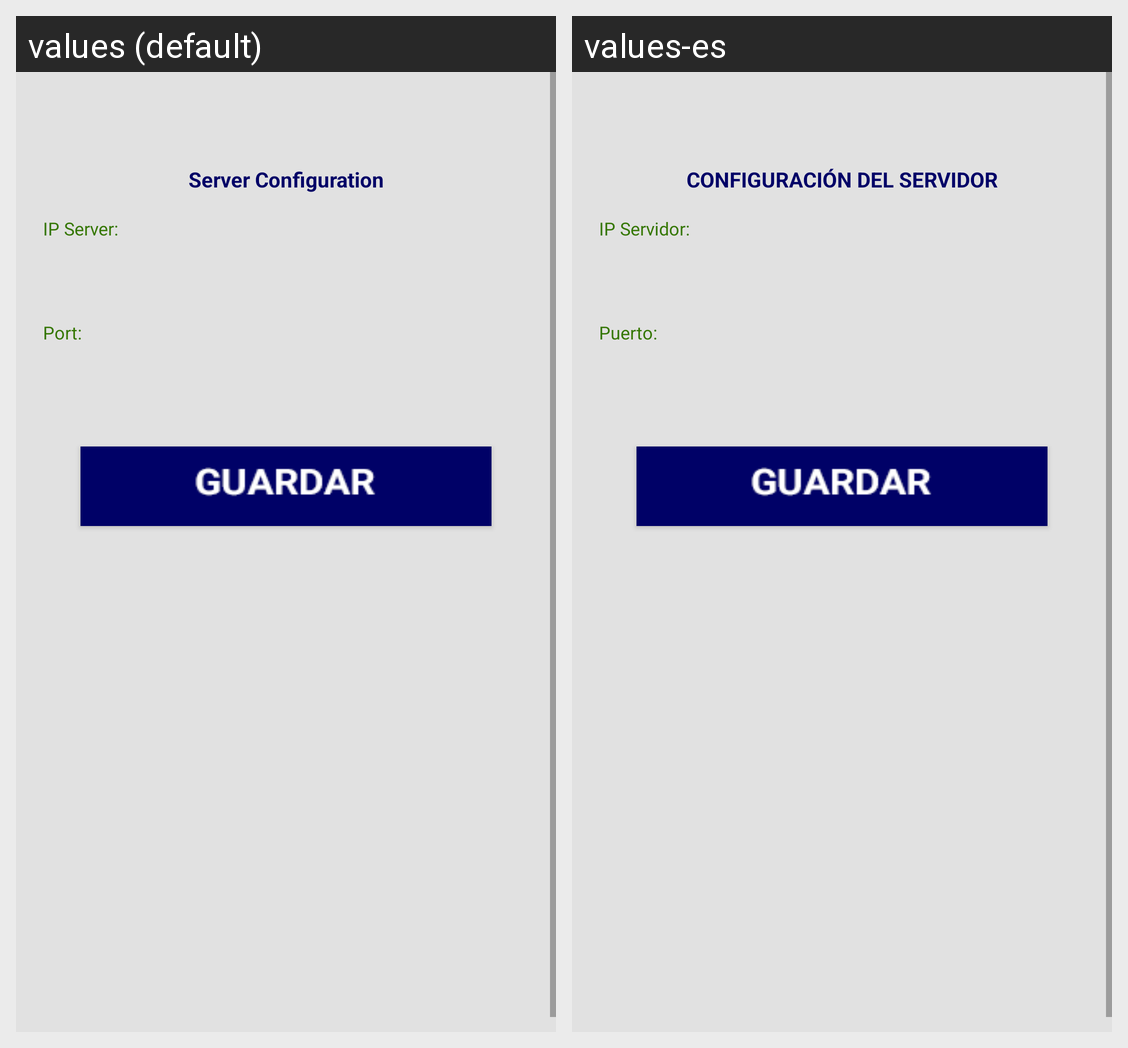

Locale-by-locale string values for the Android screen shown in this grid:
Android screen res/layout/view_configuration.xml rendered under 2 locales, left to right: values (default), values-es. Device: Nexus 5 (rendered at 1080×1920; each locale shown at half size, 540×960, under a caption strip naming it); theme AppTheme.
Strings drawn on this screen, with the default value and each locale's value (text and hints the layout hard-codes, and strings that could not be matched under every locale, appear in the picture but are not listed):

lbl_config_server
  values: Server Configuration
  values-es: CONFIGURACIÓN DEL SERVIDOR

lbl_server
  values: IP Server:
  values-es: IP Servidor:

lbl_port
  values: Port:
  values-es: Puerto:
